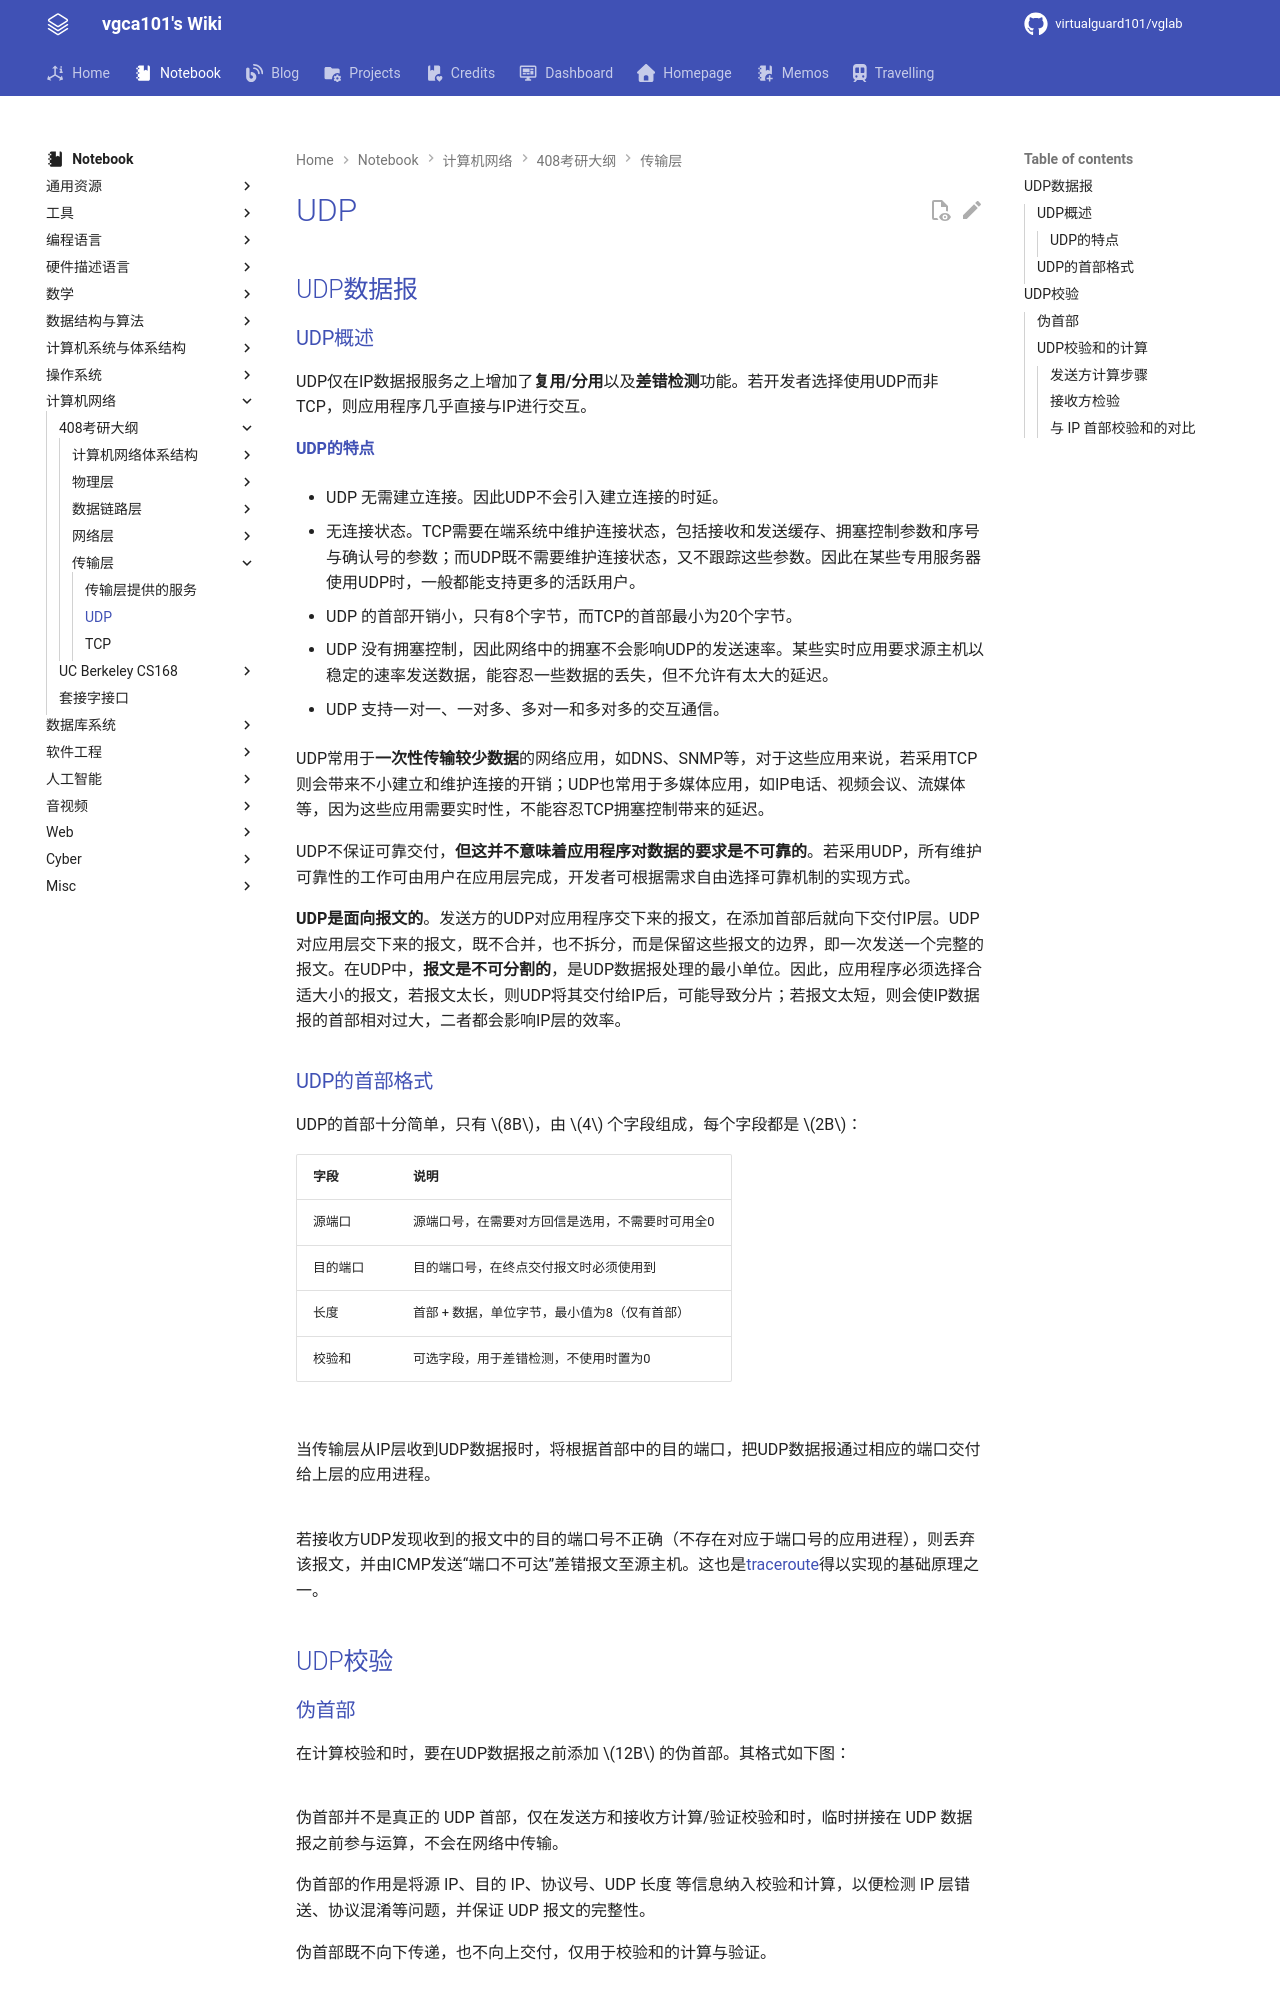

repository: virtualguard101/wiki · page: note/net/408/UDP/index.html · generator: mkdocs

---
date: 2026-05-22 23:55:22
title: UDP
permalink: udp
publish: true
tags:
  - 计算机网络
  - 考研408
---

# UDP

## UDP数据报

### UDP概述

UDP仅在IP数据报服务之上增加了**复用/分用**以及**差错检测**功能。若开发者选择使用UDP而非TCP，则应用程序几乎直接与IP进行交互。

#### UDP的特点

- UDP 无需建立连接。因此UDP不会引入建立连接的时延。

- 无连接状态。TCP需要在端系统中维护连接状态，包括接收和发送缓存、拥塞控制参数和序号与确认号的参数；而UDP既不需要维护连接状态，又不跟踪这些参数。因此在某些专用服务器使用UDP时，一般都能支持更多的活跃用户。

- UDP 的首部开销小，只有8个字节，而TCP的首部最小为20个字节。

- UDP 没有拥塞控制，因此网络中的拥塞不会影响UDP的发送速率。某些实时应用要求源主机以稳定的速率发送数据，能容忍一些数据的丢失，但不允许有太大的延迟。

- UDP 支持一对一、一对多、多对一和多对多的交互通信。

UDP常用于**一次性传输较少数据**的网络应用，如DNS、SNMP等，对于这些应用来说，若采用TCP则会带来不小建立和维护连接的开销；UDP也常用于多媒体应用，如IP电话、视频会议、流媒体等，因为这些应用需要实时性，不能容忍TCP拥塞控制带来的延迟。

UDP不保证可靠交付，**但这并不意味着应用程序对数据的要求是不可靠的**。若采用UDP，所有维护可靠性的工作可由用户在应用层完成，开发者可根据需求自由选择可靠机制的实现方式。

**UDP是面向报文的**。发送方的UDP对应用程序交下来的报文，在添加首部后就向下交付IP层。UDP对应用层交下来的报文，既不合并，也不拆分，而是保留这些报文的边界，即一次发送一个完整的报文。在UDP中，**报文是不可分割的**，是UDP数据报处理的最小单位。因此，应用程序必须选择合适大小的报文，若报文太长，则UDP将其交付给IP后，可能导致分片；若报文太短，则会使IP数据报的首部相对过大，二者都会影响IP层的效率。

### UDP的首部格式

UDP的首部十分简单，只有 $8B$，由 $4$ 个字段组成，每个字段都是 $2B$：

| 字段 | 说明 |
|----|----|
| 源端口 | 源端口号，在需要对方回信是选用，不需要时可用全0 |
| 目的端口 | 目的端口号，在终点交付报文时必须使用到 |
| 长度 | 首部 + 数据，单位字节，最小值为8（仅有首部） |
| 校验和 | 可选字段，用于差错检测，不使用时置为0 |

![](assets/udp/1.png)

当传输层从IP层收到UDP数据报时，将根据首部中的目的端口，把UDP数据报通过相应的端口交付给上层的应用进程。

![](assets/udp/2.png)

若接收方UDP发现收到的报文中的目的端口号不正确（不存在对应于端口号的应用进程），则丢弃该报文，并由ICMP发送“端口不可达”差错报文至源主机。这也是[traceroute](../cs168/Traceroute.md)得以实现的基础原理之一。

## UDP校验

### 伪首部

在计算校验和时，要在UDP数据报之前添加 $12B$ 的伪首部。其格式如下图：

![](assets/udp/3.webp)

伪首部并不是真正的 UDP 首部，仅在发送方和接收方计算/验证校验和时，临时拼接在 UDP 数据报之前参与运算，不会在网络中传输。

伪首部的作用是将源 IP、目的 IP、协议号、UDP 长度 等信息纳入校验和计算，以便检测 IP 层错送、协议混淆等问题，并保证 UDP 报文的完整性。

伪首部既不向下传递，也不向上交付，仅用于校验和的计算与验证。

### UDP校验和的计算

UDP 校验和采用与 IP 首部校验和相同的 **16 位反码求和**（one's complement sum），检验范围为 **伪首部 + UDP 首部 + 数据**。
